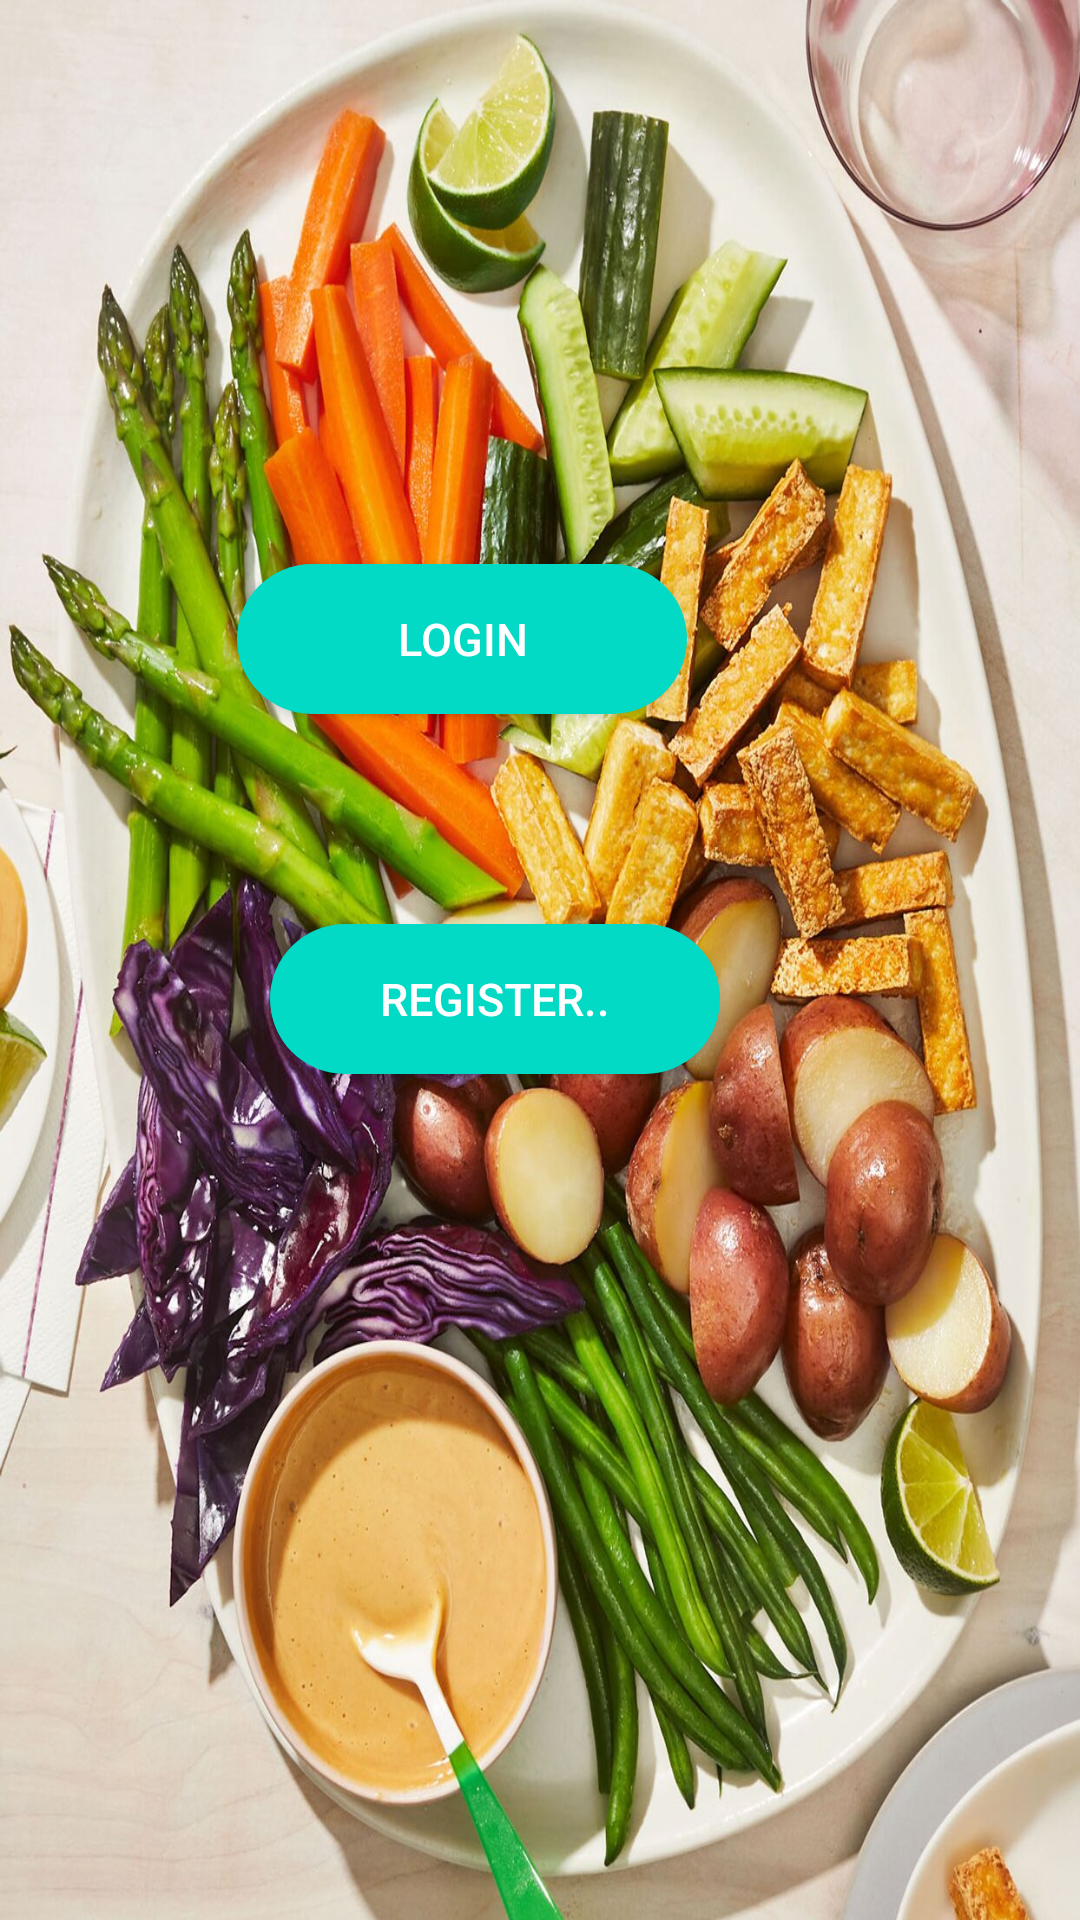

This screen was rendered from an Android layout file. Write that file and the resources it references.
<!-- AndroidManifest.xml: application theme AppTheme -->
<!-- res/layout/activity_spalsh_activty.xml -->
<?xml version="1.0" encoding="utf-8"?>
<RelativeLayout xmlns:android="http://schemas.android.com/apk/res/android"
    xmlns:app="http://schemas.android.com/apk/res-auto"
    xmlns:tools="http://schemas.android.com/tools"
    android:layout_width="wrap_content"
    android:layout_height="match_parent"
    android:background="@drawable/manu"
    tools:context="data.manvitha.mirchi.SpalshActivty">

    <Button
        android:id="@+id/main_login_btn"
        android:layout_width="150dp"
        android:layout_height="50dp"
        android:layout_alignParentLeft="true"
        android:layout_alignParentEnd="true"
        android:layout_alignParentRight="true"
        android:layout_alignParentBottom="true"
        android:layout_marginLeft="112dp"
        android:layout_marginEnd="131dp"
        android:layout_marginRight="131dp"
        android:layout_marginBottom="402dp"
        android:background="@drawable/buttons"
        android:text="Login"
        android:textColor="#FFFFFFFF"
        android:textSize="15dp"
        app:backgroundTint="#41A9E8" />

    <Button
        android:id="@+id/main_join_now_btn"
        android:layout_width="150dp"
        android:layout_height="50dp"

        android:layout_alignParentLeft="true"
        android:layout_alignParentEnd="true"
        android:layout_alignParentRight="true"
        android:layout_alignParentBottom="true"
        android:layout_marginLeft="123dp"
        android:layout_marginEnd="120dp"
        android:layout_marginRight="120dp"
        android:layout_marginBottom="282dp"
        android:background="@drawable/buttons"
        android:text="Register.."
        android:textColor="#FFFFFFFF"
        android:textSize="15dp"
        app:backgroundTint="#CD4A84" />
</RelativeLayout>
<!-- resources referenced by this layout -->
<resources>
  <!-- drawable buttons (drawable) -->
  <?xml version="1.0" encoding="utf-8"?>
  <shape xmlns:android="http://schemas.android.com/apk/res/android">
      <solid
          android:color="@color/teal_200"
          >
  
      </solid>
      <corners
          android:radius="35dp"
          />
  </shape>
  <!-- drawable manu: png bitmap (drawable, 384549 bytes) -->
  <style name="AppTheme" parent="Theme.AppCompat.Light.DarkActionBar">
          
          <item name="colorPrimary">@color/colorPrimary</item>
          <item name="colorPrimaryDark">@color/colorPrimaryDark</item>
          <item name="colorAccent">@color/colorAccent</item>
      </style>
  <color name="teal_200">#FF03DAC5</color>
  <color name="colorPrimary">#E91E63</color>
  <color name="colorPrimaryDark">#FF000000</color>
  <!-- not gathered from this repository: default colours our renderer supplied (Android Studio template values) -->
  <color name="colorAccent">#FF03DAC5</color>
</resources>
